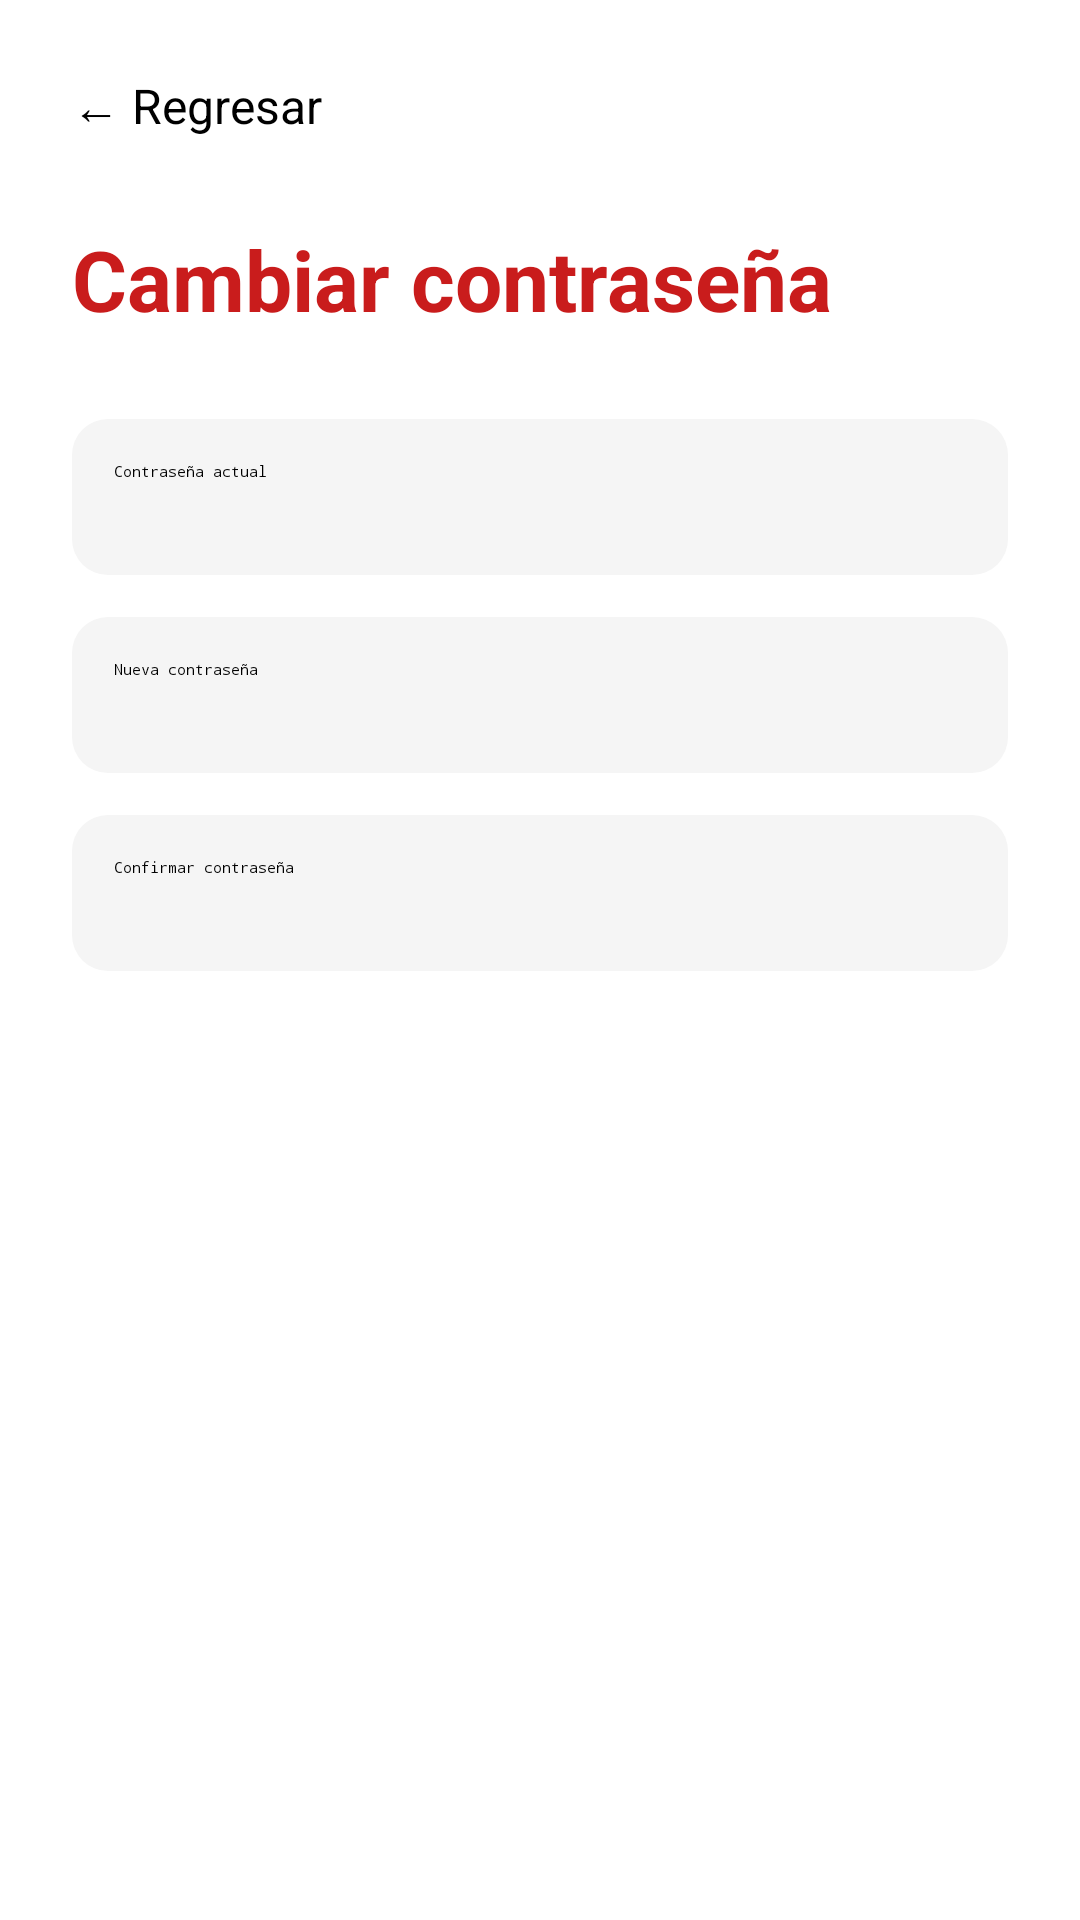

Android layout source for this screen:
<!-- AndroidManifest.xml: application theme Theme.Cafe -->
<!-- res/layout/activity_cambiar_contrasena.xml -->
<?xml version="1.0" encoding="utf-8"?>
<ScrollView xmlns:android="http://schemas.android.com/apk/res/android"
    android:layout_width="match_parent"
    android:layout_height="match_parent"
    android:background="@color/white">

    <LinearLayout
        android:layout_width="match_parent"
        android:layout_height="wrap_content"
        android:orientation="vertical"
        android:padding="24dp">

        <TextView
            android:id="@+id/botonRegresar"
            android:layout_width="wrap_content"
            android:layout_height="wrap_content"
            android:text="← Regresar"
            android:textColor="@color/black"
            android:textSize="16sp" />

        <TextView
            android:layout_width="match_parent"
            android:layout_height="wrap_content"
            android:layout_marginTop="28dp"
            android:text="Cambiar contraseña"
            android:textColor="@color/Red"
            android:textSize="28sp"
            android:textStyle="bold" />

        <EditText
            android:id="@+id/contrasenaActual"
            android:layout_width="match_parent"
            android:layout_height="52dp"
            android:layout_marginTop="28dp"
            android:background="@drawable/inputs"
            android:hint="Contraseña actual"
            android:inputType="textPassword"
            android:padding="14dp" />

        <EditText
            android:id="@+id/contrasenaNueva"
            android:layout_width="match_parent"
            android:layout_height="52dp"
            android:layout_marginTop="14dp"
            android:background="@drawable/inputs"
            android:hint="Nueva contraseña"
            android:inputType="textPassword"
            android:padding="14dp" />

        <EditText
            android:id="@+id/confirmarContrasena"
            android:layout_width="match_parent"
            android:layout_height="52dp"
            android:layout_marginTop="14dp"
            android:background="@drawable/inputs"
            android:hint="Confirmar contraseña"
            android:inputType="textPassword"
            android:padding="14dp" />

        <Button
            android:id="@+id/botonGuardarContrasena"
            android:layout_width="match_parent"
            android:layout_height="55dp"
            android:layout_marginTop="28dp"
            android:backgroundTint="@color/Red"
            android:text="Guardar cambios"
            android:textColor="@color/white" />

    </LinearLayout>
</ScrollView>
<!-- resources referenced by this layout -->
<resources>
  <color name="Red">#C91C1C</color>
  <color name="black">#FF000000</color>
  <color name="white">#FFFFFFFF</color>
  <!-- drawable inputs (drawable) -->
  <shape xmlns:android="http://schemas.android.com/apk/res/android">
      <solid android:color="@color/GrayInputs"/>
      <corners android:radius="12dp"/>
  </shape>
  <style name="Theme.Cafe" parent="Base.Theme.Cafe" />
  <color name="GrayInputs">#f5f5f5</color>
  <style name="Base.Theme.Cafe" parent="Theme.Material3.DayNight.NoActionBar">
          <item name="android:statusBarColor">@android:color/transparent</item>
          <item name="android:navigationBarColor">@color/white</item>
          <item name="android:windowFullscreen">true</item>
      </style>
</resources>
